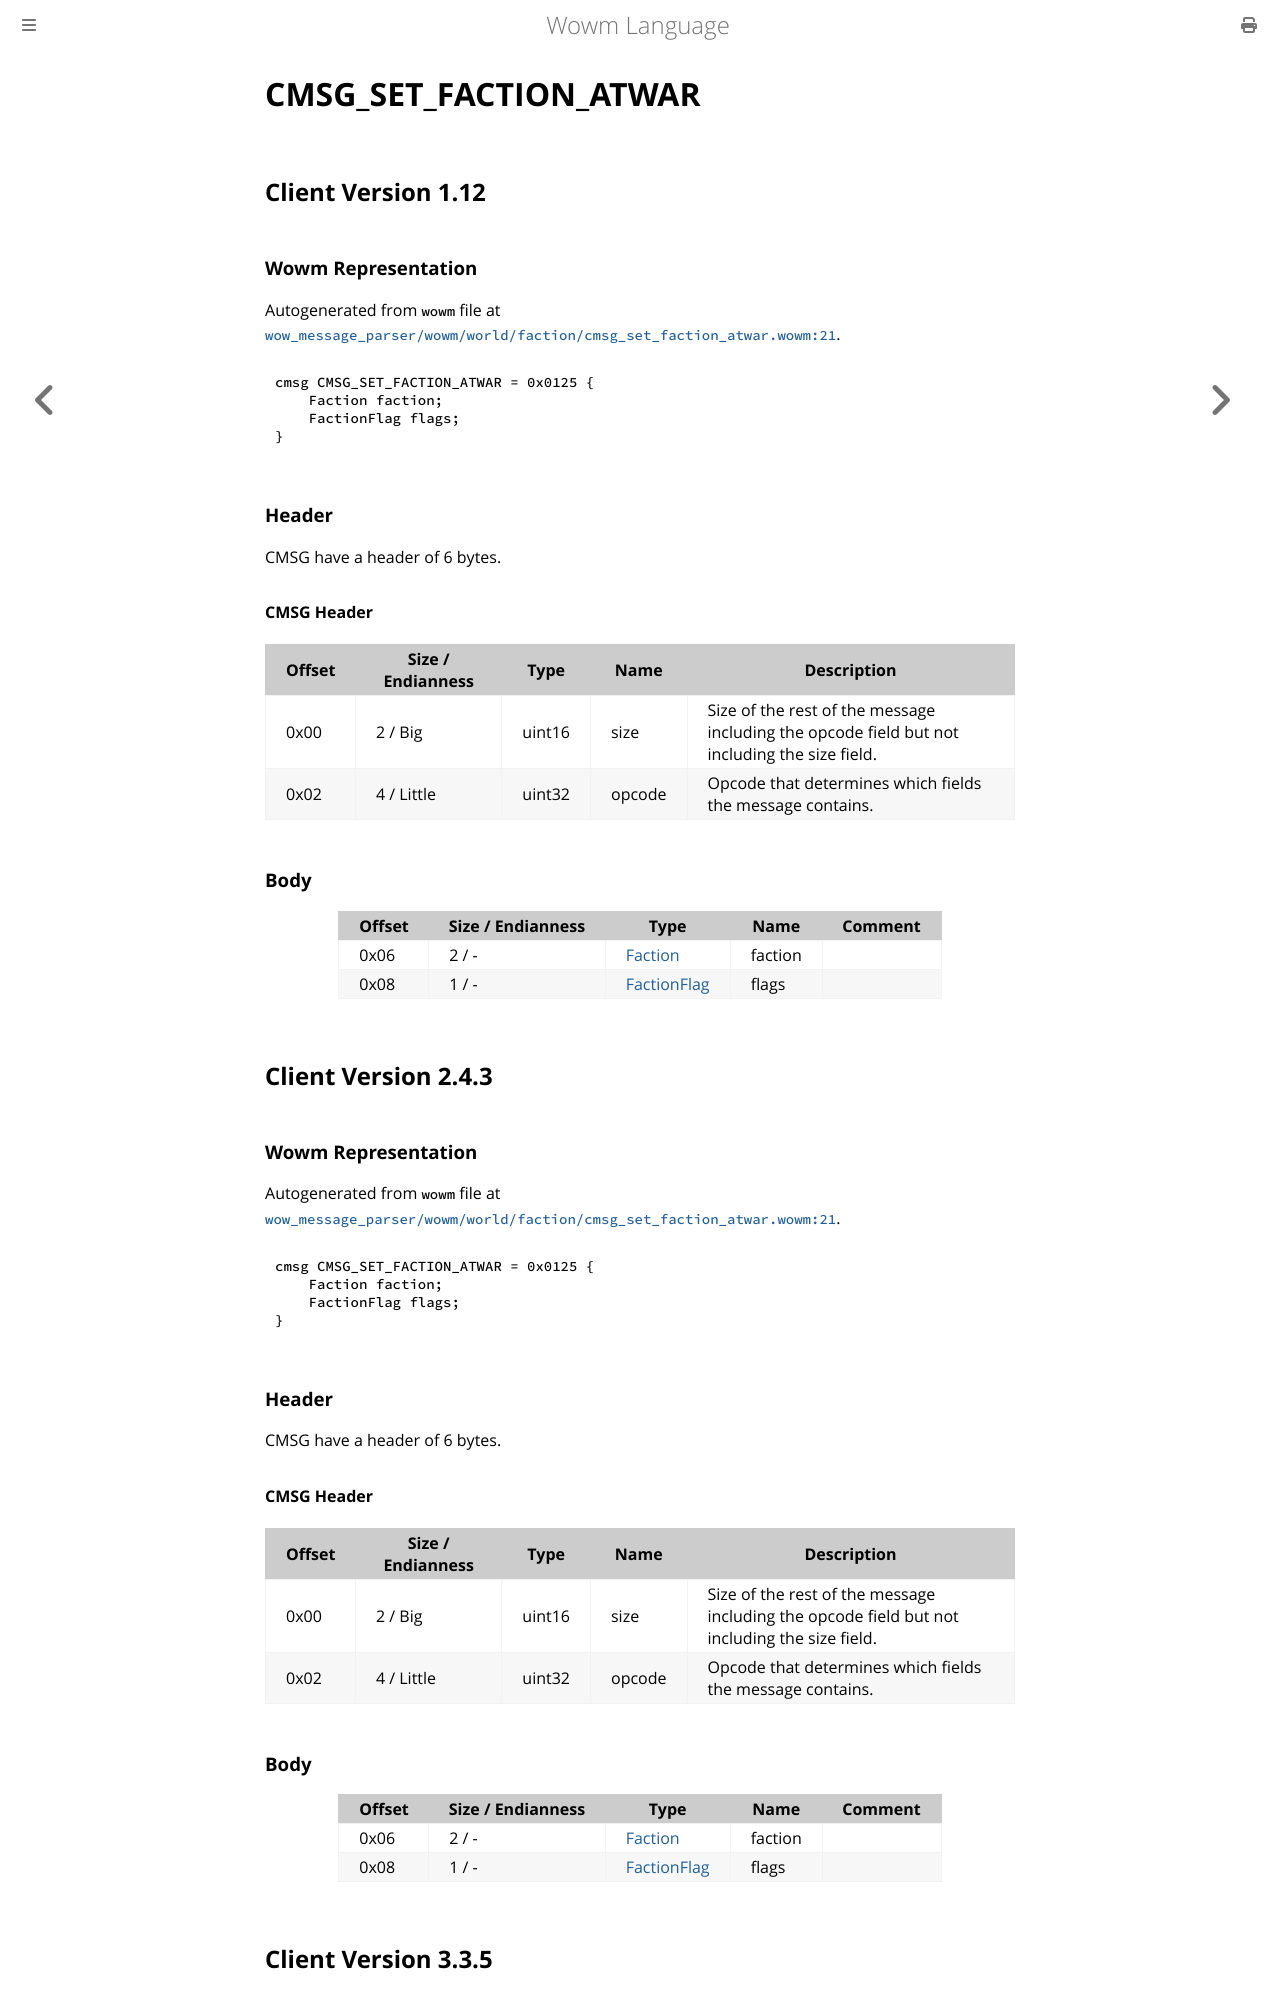

repository: gtker/wow_messages · page: docs/cmsg_set_faction_atwar.html · generator: mdbook

# CMSG_SET_FACTION_ATWAR

## Client Version 1.12

### Wowm Representation

Autogenerated from `wowm` file at [`wow_message_parser/wowm/world/faction/cmsg_set_faction_atwar.wowm:21`](https://github.com/gtker/wow_messages/tree/main/wow_message_parser/wowm/world/faction/cmsg_set_faction_atwar.wowm#L21).
```rust,ignore
cmsg CMSG_SET_FACTION_ATWAR = 0x0125 {
    Faction faction;
    FactionFlag flags;
}
```
### Header

CMSG have a header of 6 bytes.

#### CMSG Header

| Offset | Size / Endianness | Type   | Name   | Description |
| ------ | ----------------- | ------ | ------ | ----------- |
| 0x00   | 2 / Big           | uint16 | size   | Size of the rest of the message including the opcode field but not including the size field.|
| 0x02   | 4 / Little        | uint32 | opcode | Opcode that determines which fields the message contains.|

### Body

| Offset | Size / Endianness | Type | Name | Comment |
| ------ | ----------------- | ---- | ---- | ------- |
| 0x06 | 2 / - | [Faction](faction.md) | faction |  |
| 0x08 | 1 / - | [FactionFlag](factionflag.md) | flags |  |

## Client Version 2.4.3

### Wowm Representation

Autogenerated from `wowm` file at [`wow_message_parser/wowm/world/faction/cmsg_set_faction_atwar.wowm:21`](https://github.com/gtker/wow_messages/tree/main/wow_message_parser/wowm/world/faction/cmsg_set_faction_atwar.wowm#L21).
```rust,ignore
cmsg CMSG_SET_FACTION_ATWAR = 0x0125 {
    Faction faction;
    FactionFlag flags;
}
```
### Header

CMSG have a header of 6 bytes.

#### CMSG Header

| Offset | Size / Endianness | Type   | Name   | Description |
| ------ | ----------------- | ------ | ------ | ----------- |
| 0x00   | 2 / Big           | uint16 | size   | Size of the rest of the message including the opcode field but not including the size field.|
| 0x02   | 4 / Little        | uint32 | opcode | Opcode that determines which fields the message contains.|

### Body

| Offset | Size / Endianness | Type | Name | Comment |
| ------ | ----------------- | ---- | ---- | ------- |
| 0x06 | 2 / - | [Faction](faction.md) | faction |  |
| 0x08 | 1 / - | [FactionFlag](factionflag.md) | flags |  |

## Client Version 3.3.5
